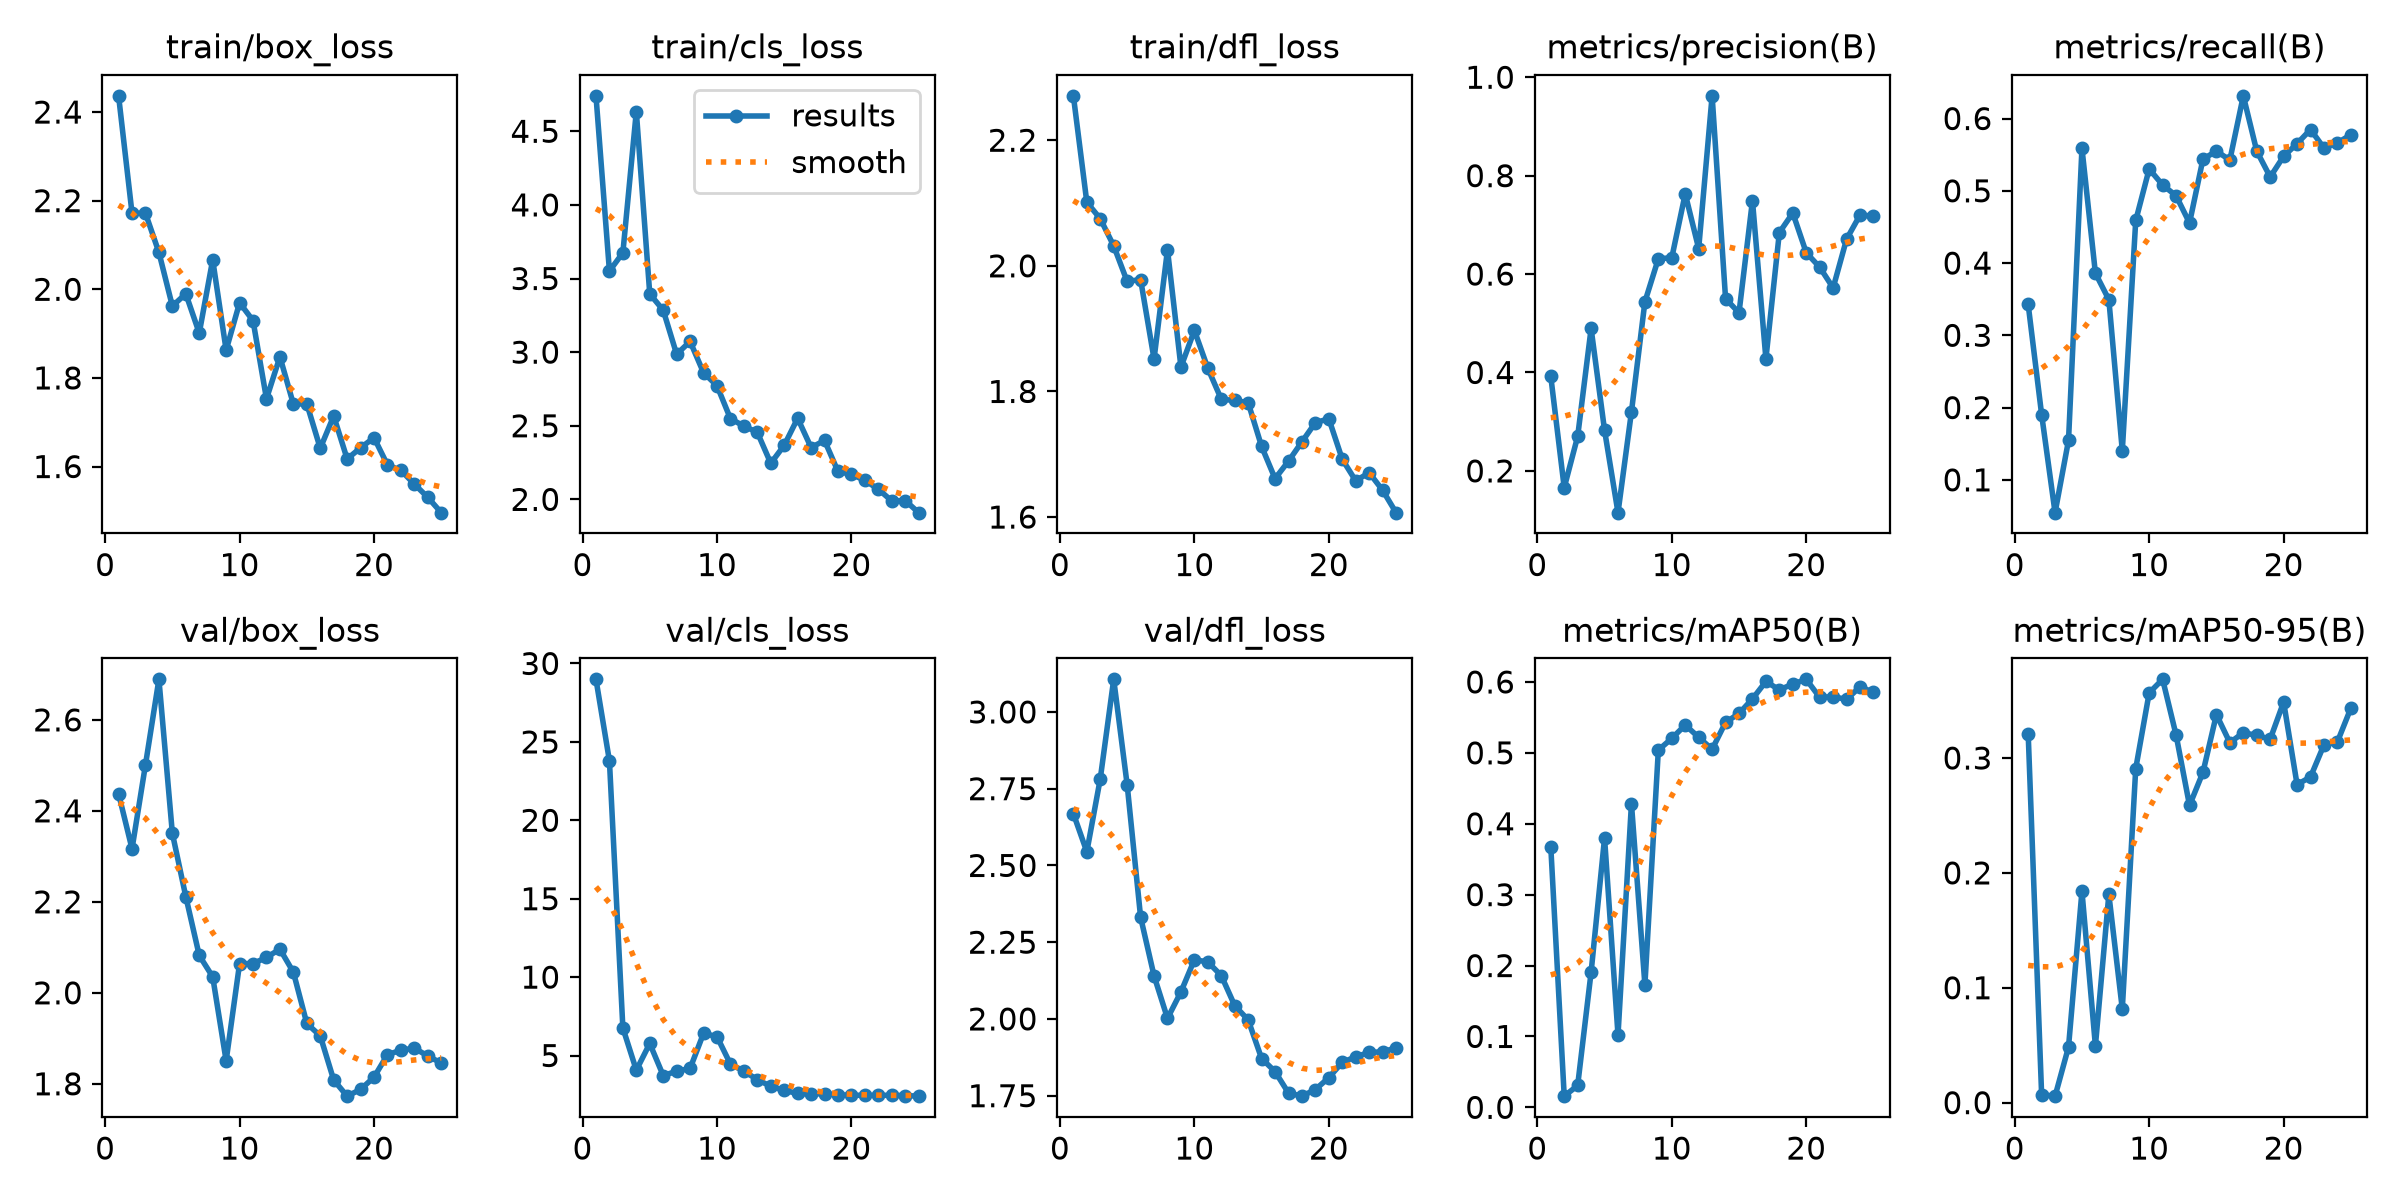

Data behind this chart, as committed beside it:
epoch, time, train/box_loss, train/cls_loss, train/dfl_loss, metrics/precision(B), metrics/recall(B), metrics/mAP50(B), metrics/mAP50-95(B), val/box_loss, val/cls_loss, val/dfl_loss, lr/pg0, lr/pg1, lr/pg2
1, 76.21, 2.437, 4.741, 2.271, 0.3921, 0.3427, 0.3676, 0.3212, 2.438, 28.99, 2.669, 0.0004287, 0.0004287, 0.0004287
2, 127.8, 2.172, 3.551, 2.101, 0.1659, 0.1904, 0.01577, 0.00692, 2.317, 23.79, 2.544, 0.0008692, 0.0008692, 0.0008692
3, 147.5, 2.172, 3.675, 2.075, 0.2702, 0.05458, 0.03089, 0.00563, 2.501, 6.759, 2.782, 0.001272, 0.001272, 0.001272
4, 168, 2.083, 4.634, 2.032, 0.4894, 0.1547, 0.1907, 0.0484, 2.689, 4.066, 3.106, 0.001259, 0.001259, 0.001259
5, 188.6, 1.962, 3.396, 1.975, 0.2825, 0.5588, 0.3799, 0.184, 2.351, 5.769, 2.763, 0.001203, 0.001203, 0.001203
6, 208.8, 1.99, 3.285, 1.978, 0.1151, 0.386, 0.102, 0.04942, 2.211, 3.726, 2.331, 0.001146, 0.001146, 0.001146
7, 229, 1.901, 2.986, 1.852, 0.32, 0.3494, 0.4283, 0.1813, 2.082, 3.995, 2.14, 0.001089, 0.001089, 0.001089
8, 249.2, 2.067, 3.073, 2.026, 0.5435, 0.1404, 0.1728, 0.08153, 2.035, 4.178, 2.002, 0.001033, 0.001033, 0.001033
9, 269.9, 1.863, 2.86, 1.839, 0.6311, 0.4589, 0.5039, 0.2908, 1.851, 6.415, 2.088, 0.0009763, 0.0009763, 0.0009763
10, 290.2, 1.97, 2.772, 1.897, 0.6331, 0.5302, 0.5204, 0.3567, 2.064, 6.206, 2.193, 0.0009197, 0.0009197, 0.0009197
11, 310.4, 1.929, 2.548, 1.837, 0.7632, 0.508, 0.5392, 0.3685, 2.064, 4.453, 2.186, 0.0008631, 0.0008631, 0.0008631
12, 330.5, 1.753, 2.498, 1.788, 0.6518, 0.4932, 0.522, 0.3201, 2.078, 4.005, 2.141, 0.0008065, 0.0008065, 0.0008065
13, 351.1, 1.848, 2.455, 1.786, 0.9622, 0.4554, 0.505, 0.2587, 2.096, 3.463, 2.043, 0.0007499, 0.0007499, 0.0007499
14, 371.7, 1.741, 2.245, 1.782, 0.5499, 0.5439, 0.543, 0.2875, 2.045, 3.039, 1.997, 0.0006934, 0.0006934, 0.0006934
15, 392, 1.742, 2.367, 1.712, 0.5214, 0.5549, 0.5555, 0.3378, 1.933, 2.773, 1.871, 0.0006368, 0.0006368, 0.0006368
16, 414, 1.641, 2.551, 1.661, 0.7492, 0.5426, 0.5761, 0.3134, 1.905, 2.584, 1.829, 0.0005802, 0.0005802, 0.0005802
17, 437.1, 1.714, 2.352, 1.689, 0.4278, 0.6314, 0.6007, 0.3221, 1.808, 2.543, 1.759, 0.0005236, 0.0005236, 0.0005236
18, 458.9, 1.617, 2.4, 1.72, 0.6843, 0.5549, 0.5889, 0.3197, 1.773, 2.575, 1.748, 0.000467, 0.000467, 0.000467
19, 479.3, 1.642, 2.19, 1.75, 0.7241, 0.5192, 0.597, 0.3164, 1.788, 2.488, 1.77, 0.0004104, 0.0004104, 0.0004104
20, 500.1, 1.665, 2.17, 1.756, 0.6435, 0.5478, 0.6037, 0.3487, 1.815, 2.475, 1.809, 0.0003538, 0.0003538, 0.0003538
21, 520.9, 1.604, 2.13, 1.692, 0.614, 0.5653, 0.5783, 0.2768, 1.864, 2.457, 1.859, 0.0002972, 0.0002972, 0.0002972
22, 542.4, 1.591, 2.069, 1.658, 0.5719, 0.5848, 0.5793, 0.2835, 1.874, 2.464, 1.877, 0.0002406, 0.0002406, 0.0002406
23, 563.7, 1.56, 1.99, 1.671, 0.6709, 0.5592, 0.5753, 0.3114, 1.878, 2.463, 1.891, 0.0001841, 0.0001841, 0.0001841
24, 584.7, 1.53, 1.992, 1.643, 0.72, 0.5662, 0.5932, 0.3141, 1.861, 2.45, 1.893, 0.0001275, 0.0001275, 0.0001275
25, 606.1, 1.496, 1.91, 1.607, 0.7177, 0.5776, 0.5853, 0.3434, 1.846, 2.41, 1.906, 7.08784e-05, 7.08784e-05, 7.08784e-05
